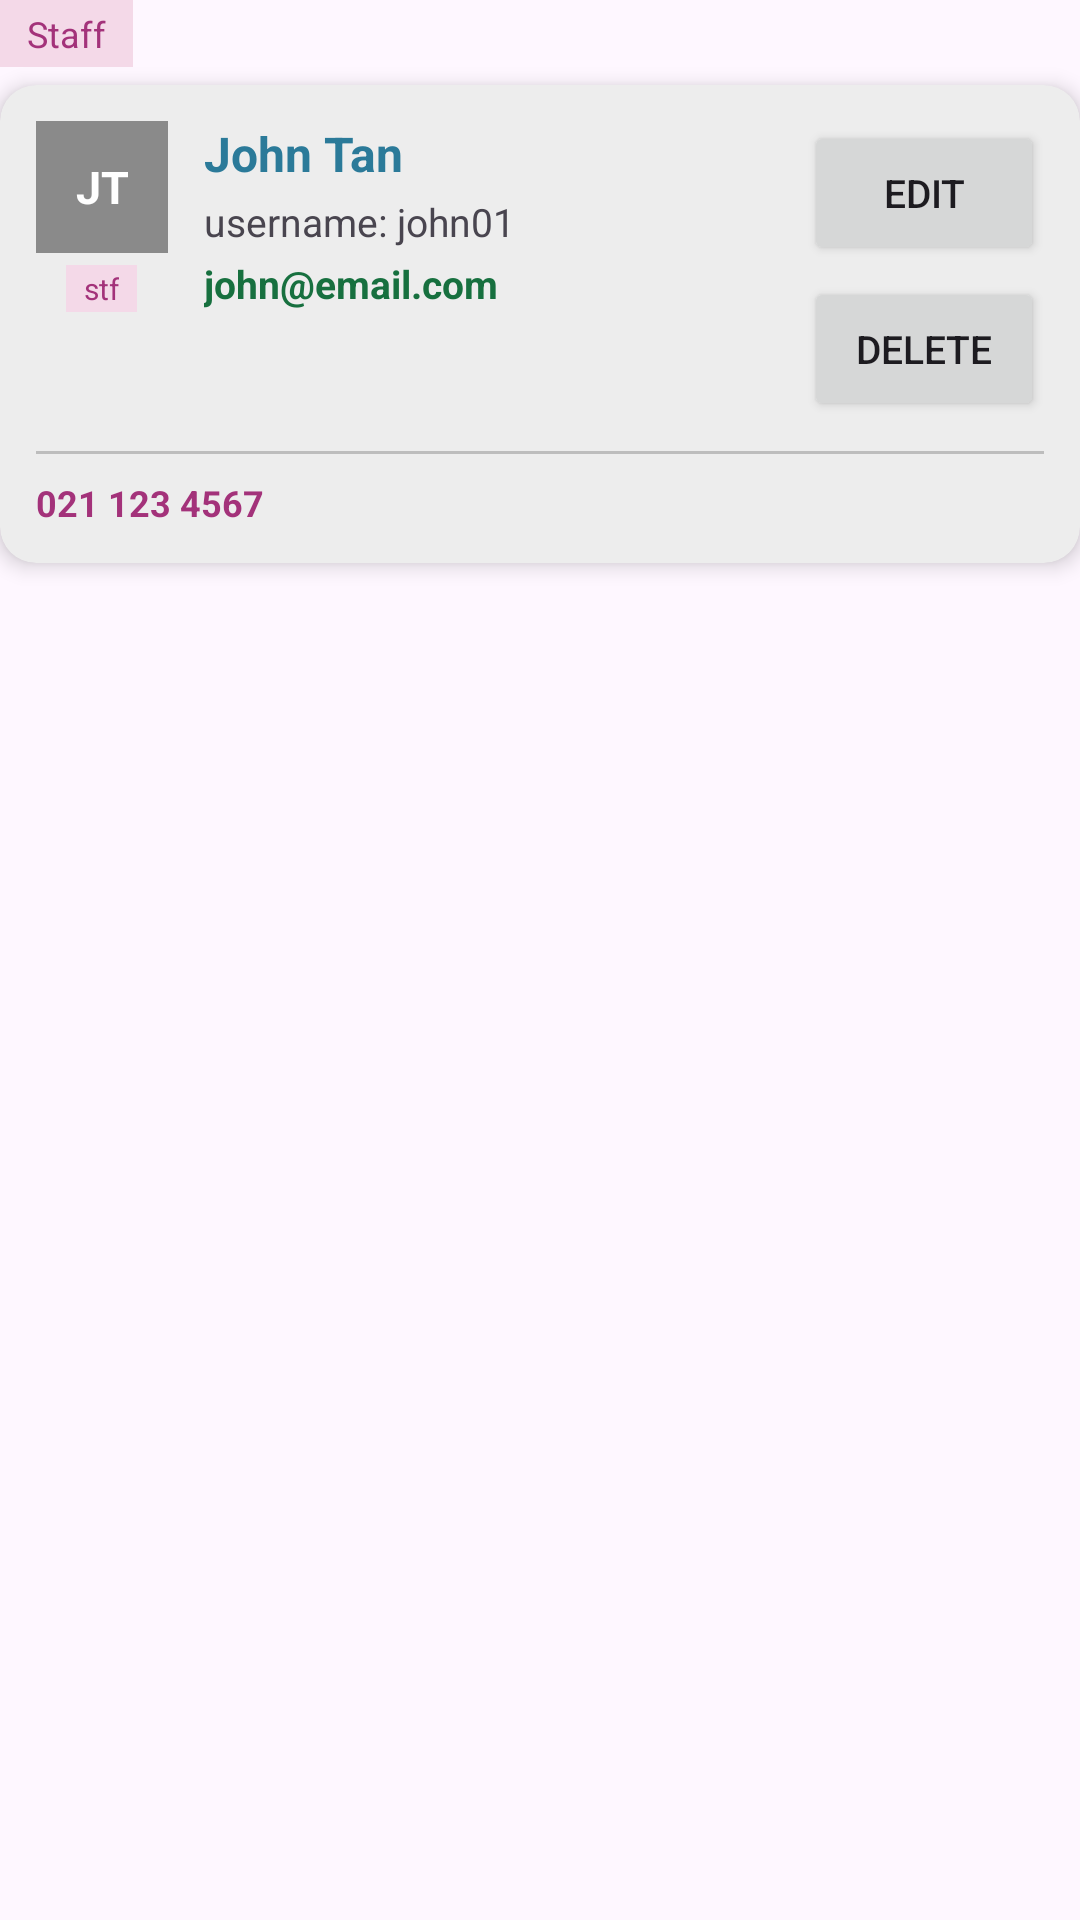

Android layout source for this screen:
<!-- AndroidManifest.xml: application theme Theme.ISCG7424GroupAssessment -->
<!-- res/layout/user_item.xml -->
<?xml version="1.0" encoding="utf-8"?>
<LinearLayout xmlns:android="http://schemas.android.com/apk/res/android"
    android:layout_width="match_parent"
    android:layout_height="wrap_content"
    xmlns:app="http://schemas.android.com/apk/res-auto"
    android:layout_marginBottom="14dp"
    android:orientation="vertical">

    <TextView
        android:id="@+id/tv_userRole"
        android:layout_width="wrap_content"
        android:layout_height="wrap_content"
        android:background="#F4D9E8"
        android:paddingStart="9dp"
        android:paddingTop="3dp"
        android:paddingEnd="9dp"
        android:paddingBottom="3dp"
        android:text="Staff"
        android:textColor="#A3327A"
        android:textSize="12sp"/>

    <androidx.cardview.widget.CardView
        android:layout_width="match_parent"
        android:layout_height="wrap_content"
        android:layout_marginTop="6dp"
        app:cardBackgroundColor="#EDEDED"
        app:cardCornerRadius="12dp"
        app:cardElevation="4dp">

        <LinearLayout
            android:layout_width="match_parent"
            android:layout_height="wrap_content"
            android:orientation="vertical"
            android:padding="12dp">

            <LinearLayout
                android:layout_width="match_parent"
                android:layout_height="wrap_content"
                android:orientation="horizontal">

                <LinearLayout
                    android:layout_width="44dp"
                    android:layout_height="wrap_content"
                    android:gravity="center_horizontal"
                    android:orientation="vertical">

                    <TextView
                        android:id="@+id/tv_userInitials"
                        android:layout_width="44dp"
                        android:layout_height="44dp"
                        android:background="#8A8A8A"
                        android:gravity="center"
                        android:text="JT"
                        android:textColor="#FFFFFF"
                        android:textSize="15sp"
                        android:textStyle="bold"/>

                    <TextView
                        android:id="@+id/tv_userBadge"
                        android:layout_width="wrap_content"
                        android:layout_height="wrap_content"
                        android:layout_marginTop="4dp"
                        android:background="#F4D9E8"
                        android:paddingStart="6dp"
                        android:paddingTop="1dp"
                        android:paddingEnd="6dp"
                        android:paddingBottom="1dp"
                        android:text="stf"
                        android:textColor="#A3327A"
                        android:textSize="10sp"/>
                </LinearLayout>

                <LinearLayout
                    android:layout_width="150dp"
                    android:layout_height="wrap_content"
                    android:layout_marginStart="12dp"
                    android:orientation="vertical">

                    <TextView
                        android:id="@+id/tv_userName"
                        android:layout_width="wrap_content"
                        android:layout_height="wrap_content"
                        android:text="John Tan"
                        android:textColor="#2B7A99"
                        android:textSize="16sp"
                        android:textStyle="bold"/>

                    <TextView
                        android:id="@+id/tv_userLoginId"
                        android:layout_width="wrap_content"
                        android:layout_height="wrap_content"
                        android:layout_marginTop="3dp"
                        android:text="username: john01"
                        android:textSize="13sp"/>

                    <TextView
                        android:id="@+id/tv_userEmail"
                        android:layout_width="wrap_content"
                        android:layout_height="wrap_content"
                        android:layout_marginTop="3dp"
                        android:text="john@email.com"
                        android:textColor="#17703F"
                        android:textSize="13sp"
                        android:textStyle="bold"/>
                </LinearLayout>

                <LinearLayout
                    android:layout_width="match_parent"
                    android:layout_height="wrap_content"
                    android:gravity="end|top"
                    android:orientation="horizontal">

                    <LinearLayout
                        android:layout_width="wrap_content"
                        android:layout_height="wrap_content"
                        android:orientation="vertical">

                        <Button
                            android:id="@+id/btn_editUser"
                            android:layout_width="80dp"
                            android:layout_height="wrap_content"
                            android:paddingStart="8dp"
                            android:paddingEnd="8dp"
                            android:text="Edit"
                            android:textSize="13sp"/>

                        <Button
                            android:id="@+id/btn_deleteUser"
                            android:layout_width="80dp"
                            android:layout_height="wrap_content"
                            android:layout_marginTop="4dp"
                            android:paddingStart="8dp"
                            android:paddingEnd="8dp"
                            android:text="Delete"
                            android:textSize="13sp"/>
                    </LinearLayout>
                </LinearLayout>
            </LinearLayout>

            <View
                android:layout_width="match_parent"
                android:layout_height="1dp"
                android:layout_marginTop="10dp"
                android:background="#BDBDBD"/>

            <TextView
                android:id="@+id/tv_userPhone"
                android:layout_width="wrap_content"
                android:layout_height="wrap_content"
                android:layout_marginTop="8dp"
                android:text="021 123 4567"
                android:textColor="#A3327A"
                android:textSize="12sp"
                android:textStyle="bold"/>
        </LinearLayout>
    </androidx.cardview.widget.CardView>
</LinearLayout>
<!-- resources referenced by this layout -->
<resources>
  <style name="Theme.ISCG7424GroupAssessment" parent="Base.Theme.ISCG7424GroupAssessment" />
  <style name="Base.Theme.ISCG7424GroupAssessment" parent="Theme.Material3.DayNight.NoActionBar">
          
          
      </style>
</resources>
